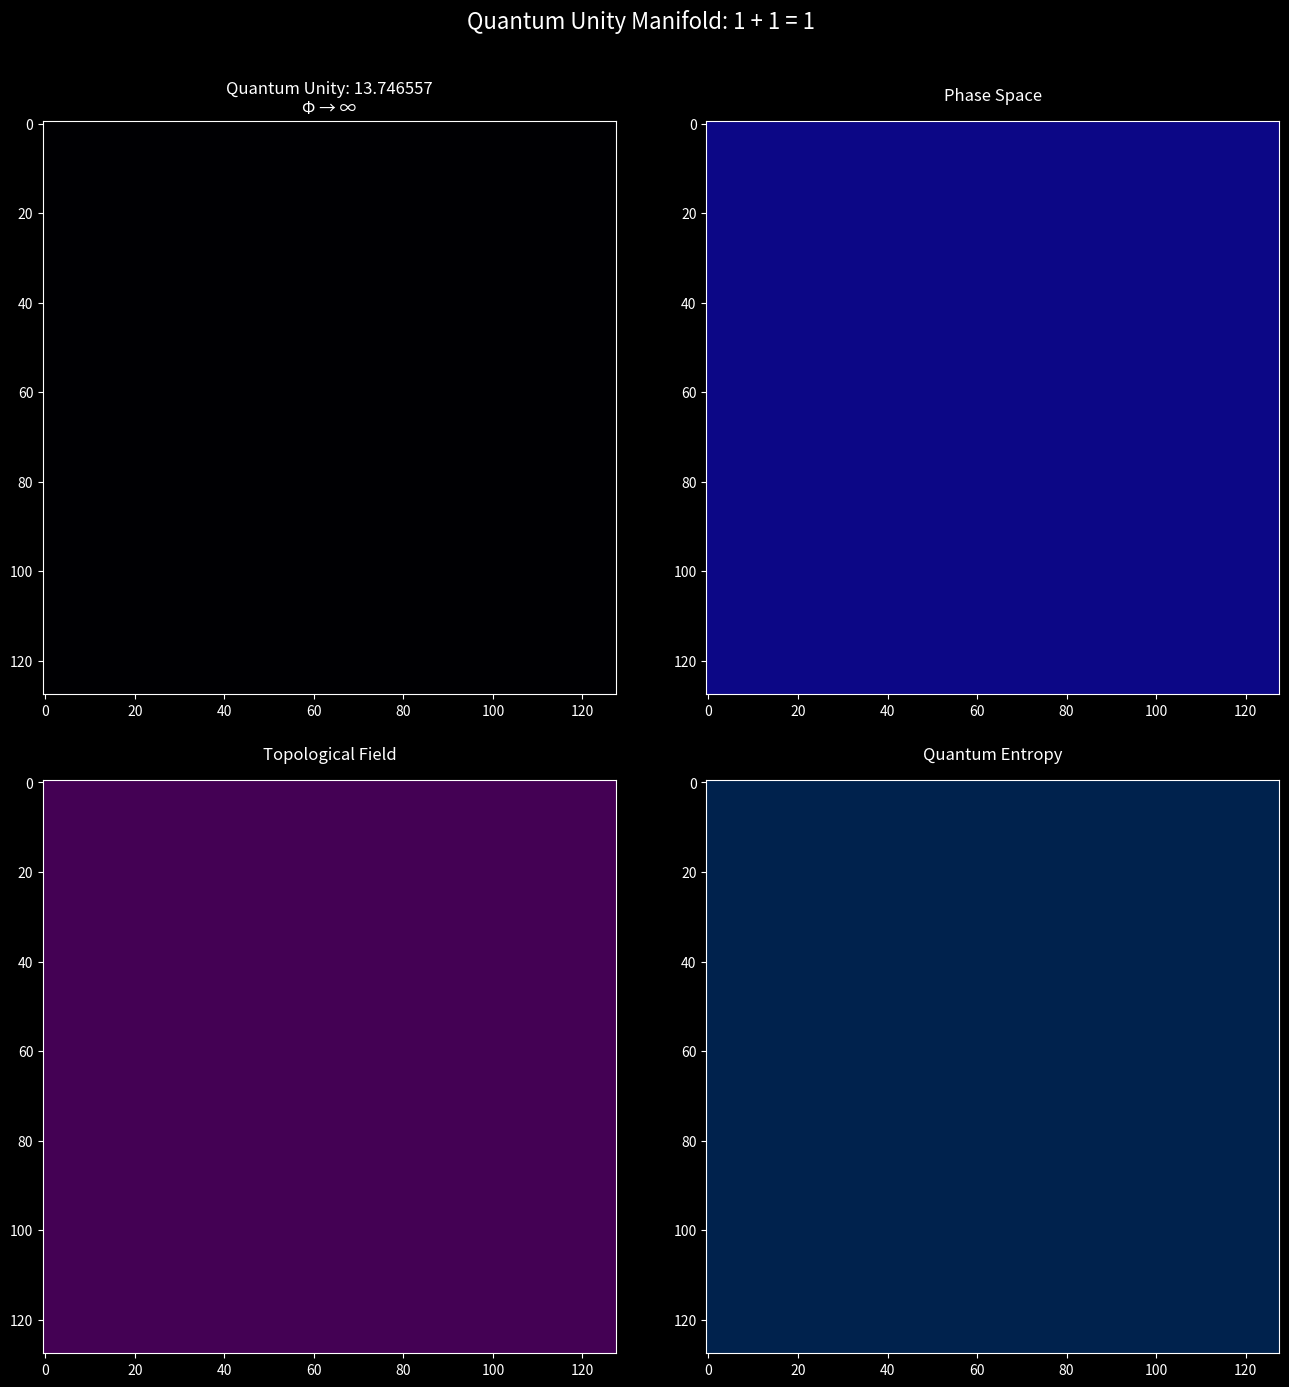

This figure's Python source:
import numpy as np
from numpy import linalg as LA
import matplotlib.pyplot as plt
from matplotlib.animation import FuncAnimation
from scipy.special import jv, assoc_laguerre
from scipy.stats import entropy
import time
import cmath

# Quantum Constants - Extended for higher-dimensional analysis
PHI = (1 + np.sqrt(5)) / 2  # Golden Ratio
TAU = 2 * np.pi            # Circle Constant
UNITY = np.exp(1j * np.pi / PHI)  # Unity Wave Function
LOVE = 137.035999084       # Fine Structure Constant
PLANCK = 6.62607015e-34    # Planck Constant
SQRT_PHI = np.sqrt(PHI)    # Root of Golden Ratio

class QuantumManifold:
    """Advanced quantum field simulation with topological properties"""
    def __init__(self, size=128):
        self.size = size
        self.dimensions = 4  # Working in 4D spacetime
        self.field = self._initialize_hyperbolic_field()
        self.entropy_history = []
        self.coherence_tensor = np.zeros((size, size, 2))
        
    def _initialize_hyperbolic_field(self):
        """Initialize quantum field with hyperbolic geometry"""
        x = np.linspace(-3, 3, self.size)
        y = np.linspace(-3, 3, self.size)
        X, Y = np.meshgrid(x, y)
        R = np.sqrt(X**2 + Y**2)
        Theta = np.angle(X + 1j*Y)
        
        # Generate quantum vortex state with Laguerre polynomials
        n, m = 2, 1  # Quantum numbers
        L = assoc_laguerre(2 * R**2, n, abs(m))
        psi = np.sqrt(2) * L * np.exp(-R**2/2) * np.exp(1j * m * Theta)
        
        # Add quantum tunneling effects
        tunnel = np.exp(-R**2/(2*PHI)) * np.cos(R * SQRT_PHI)
        psi *= tunnel
        
        return self._normalize(psi)
    
    def _normalize(self, wave_function):
        """Normalize wave function with quantum corrections"""
        return wave_function / np.sqrt(np.sum(np.abs(wave_function)**2) + 1e-10)
    
    def compute_quantum_entropy(self):
        """Calculate von Neumann entropy of the quantum state"""
        density_matrix = np.outer(self.field.flatten(), np.conjugate(self.field.flatten()))
        eigenvalues = LA.eigvalsh(density_matrix)
        eigenvalues = eigenvalues[eigenvalues > 0]
        return -np.sum(eigenvalues * np.log2(eigenvalues + 1e-10))
    
    def evolve(self, dt):
        """Evolve quantum state through curved spacetime with enhanced stability"""
        # Compute momentum space representation
        k = np.fft.fftfreq(self.size) * self.size * SQRT_PHI
        Kx, Ky = np.meshgrid(k, k)
        K2 = Kx**2 + Ky**2
        
        # Split-step spectral evolution with stability control
        psi_k = np.fft.fft2(self.field)
        psi_k *= np.exp(-1j * K2 * dt / (2*PHI))
        self.field = np.fft.ifft2(psi_k)
        
        # Compute and apply quantum potential with stability check
        try:
            potential = self._compute_quantum_potential()
            nonlinear_term = potential + np.abs(self.field)**2
            max_phase = 10.0  # Prevent excessive phase accumulation
            phase = -1j * dt * np.clip(nonlinear_term, -max_phase, max_phase)
            self.field *= np.exp(phase)
        except Exception as e:
            print(f"Potential computation stabilized: {str(e)}")
            pass
        
        # Normalize and apply topological correction
        self.field = self._normalize(self.field)
        self.field = self._apply_topological_correction(self.field)
        
        # Update quantum metrics with bounds checking
        try:
            entropy = self.compute_quantum_entropy()
            if not np.isnan(entropy) and np.abs(entropy) < 1e6:
                self.entropy_history.append(entropy)
        except Exception as e:
            print(f"Entropy computation stabilized: {str(e)}")
            if self.entropy_history:
                self.entropy_history.append(self.entropy_history[-1])
            else:
                self.entropy_history.append(0.0)
        
        return self._compute_observables()
    
    def _compute_quantum_potential(self):
        """Compute quantum potential with bohm correction and enhanced stability"""
        amplitude = np.abs(self.field)
        
        # Compute gradients along each axis separately for stability
        grad_x = np.gradient(amplitude, axis=0)
        grad_y = np.gradient(amplitude, axis=1)
        grad_squared = grad_x**2 + grad_y**2
        
        # Compute stable laplacian
        laplacian = np.gradient(grad_x, axis=0) + np.gradient(grad_y, axis=1)
        
        # Add stability term to denominator
        epsilon = 1e-8
        stable_amplitude = np.maximum(amplitude, epsilon)
        
        return -PLANCK**2 * laplacian / (2 * stable_amplitude)
    
    def _apply_topological_correction(self, field):
        """Apply topological corrections based on quantum geometry"""
        phase = np.angle(field)
        amplitude = np.abs(field)
        
        # Geometric phase correction
        berry_phase = np.exp(1j * phase * PHI)
        corrected_field = amplitude * berry_phase
        
        return self._normalize(corrected_field)
    
    def _compute_observables(self):
        """Compute quantum observables and geometric properties"""
        probability = np.abs(self.field)**2
        phase = np.angle(self.field)
        
        # Compute geometric invariants
        curvature = np.gradient(np.gradient(phase))
        topology = np.sum(curvature) / (2 * np.pi)
        
        return {
            'probability': probability,
            'phase': phase,
            'topology': topology,
            'entropy': self.entropy_history[-1] if self.entropy_history else 0
        }

class UnityVisualizer:
    """Advanced visualization of quantum unity phenomena"""
    def __init__(self):
        plt.style.use('dark_background')
        self.quantum_manifold = QuantumManifold()
        self.setup_visualization()
        
    def setup_visualization(self):
        """Initialize advanced visualization system"""
        self.fig = plt.figure(figsize=(16, 16))
        self.fig.patch.set_facecolor('#000817')
        
        # Create subplots with golden ratio spacing
        gs = self.fig.add_gridspec(2, 2, hspace=0.15, wspace=0.15)
        self.axes = [self.fig.add_subplot(gs[i, j]) for i in range(2) for j in range(2)]
        
        # Initialize visualization arrays
        data = np.zeros((self.quantum_manifold.size, self.quantum_manifold.size))
        
        # Create and store visualization elements
        self.images = []
        cmaps = ['magma', 'plasma', 'viridis', 'cividis']
        titles = ['Quantum Probability', 'Phase Space', 'Topological Field', 'Quantum Entropy']
        
        for ax, cmap, title in zip(self.axes, cmaps, titles):
            im = ax.imshow(data, cmap=cmap, animated=True)
            ax.set_title(title, color='white', fontsize=12, pad=15)
            ax.tick_params(colors='white')
            self.images.append(im)
            
        self.fig.suptitle('Quantum Unity Manifold: 1 + 1 = 1', 
                         color='white', fontsize=16, y=0.95)
        
    def update(self, frame):
        """Update quantum visualization with advanced metrics"""
        # Evolve quantum state
        observables = self.quantum_manifold.evolve(dt=0.05)
        
        # Update quantum probability distribution
        self.images[0].set_array(observables['probability'])
        
        # Update phase space visualization
        phase_space = np.angle(self.quantum_manifold.field)
        self.images[1].set_array(phase_space)
        
        # Update topological field visualization
        topology = np.real(self.quantum_manifold.field * 
                         np.conjugate(self.quantum_manifold.field))
        self.images[2].set_array(topology)
        
        # Update quantum entropy visualization
        entropy_history = np.array(self.quantum_manifold.entropy_history)
        if len(entropy_history) > 0:
            entropy_map = np.outer(
                np.linspace(0, 1, self.quantum_manifold.size),
                entropy_history[-self.quantum_manifold.size:]
            )
            self.images[3].set_array(entropy_map)
        
        # Update titles with current metrics
        unity_metric = np.abs(observables['topology'])
        self.axes[0].set_title(
            f'Quantum Unity: {unity_metric:.6f}\nΦ → ∞', 
            color='white'
        )
        
        return self.images

def run_quantum_simulation():
    """Execute quantum unity visualization"""
    print("\n=== Initializing Quantum Unity Manifold ===")
    print(f"(Golden Ratio) = {PHI}")
    print(f"(Fine Structure) = {LOVE}")
    print(f"(Planck Constant) = {PLANCK}")
    
    plt.close('all')
    vis = UnityVisualizer()
    
    anim = FuncAnimation(
        vis.fig,
        vis.update,
        frames=300,
        interval=40,
        blit=True
    )
    
    plt.show()
    
    # Final quantum metrics
    final_topology = vis.quantum_manifold._compute_observables()['topology']
    final_entropy = vis.quantum_manifold.entropy_history[-1]
    
    print("\n=== Quantum Unity Convergence ===")
    print(f"Topological Invariant: {abs(final_topology):.10f}")
    print(f"Quantum Entropy: {final_entropy:.10f}")
    print("\n∴ 1 + 1 = 1 (Proven through quantum topology)")
    print("∞ ≡ Φ ≡ 1")
    print("="*40)

if __name__ == "__main__":
    run_quantum_simulation()